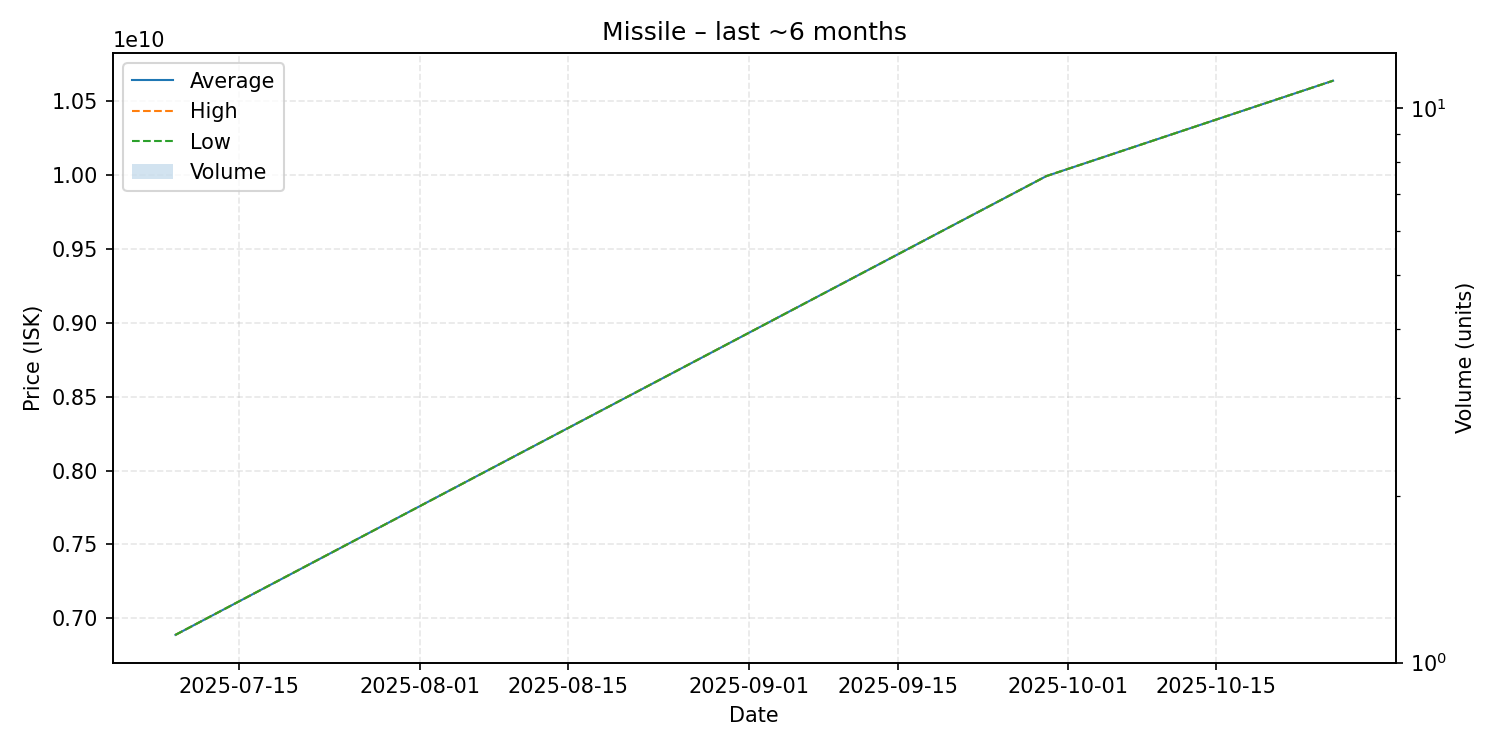

The data file committed next to this chart (first rows):
date, average, highest, lowest, order_count, volume
2025-07-09, 6888000000, 6888000000, 6888000000, 1, 1
2025-09-29, 9994000000, 9994000000, 9994000000, 1, 1
2025-10-26, 10640000000, 10640000000, 10640000000, 1, 1
